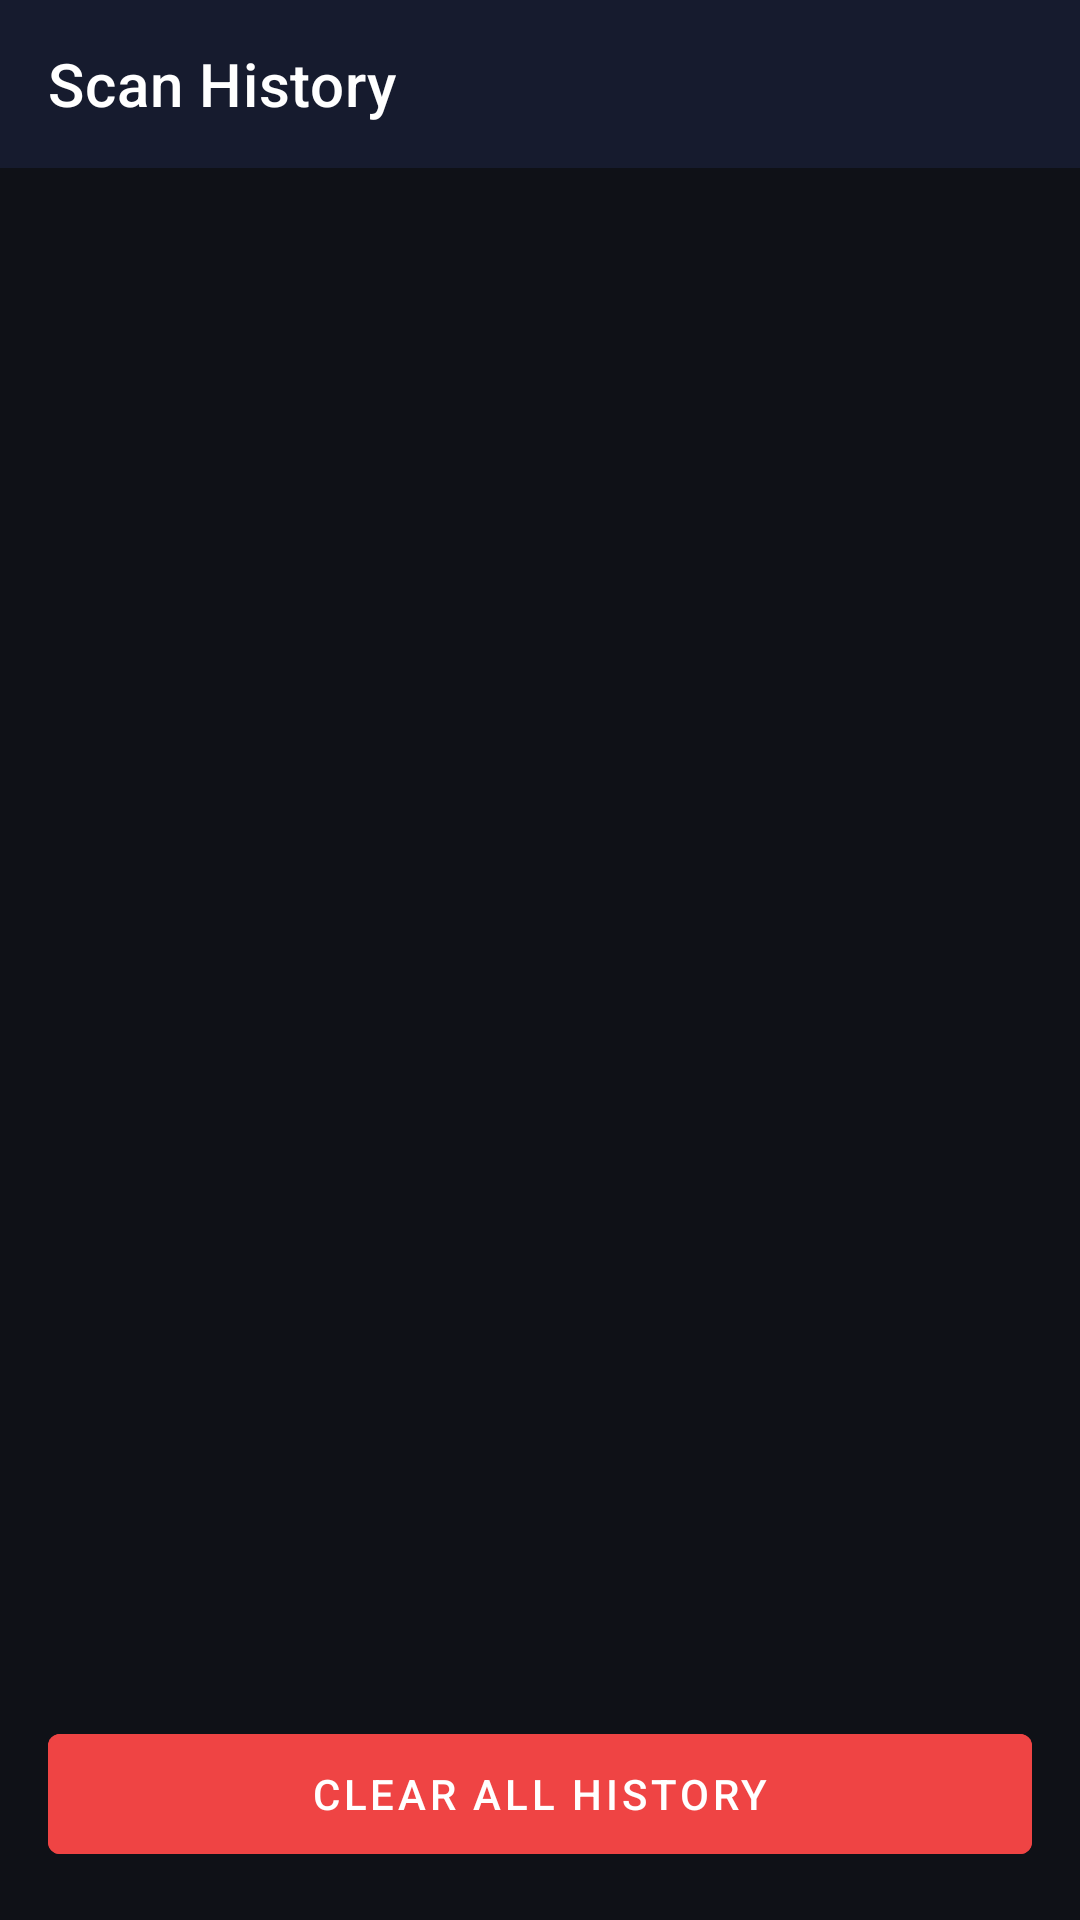

Reconstruct the res/layout file that produces this screen, plus the resources it refers to.
<!-- AndroidManifest.xml: application theme Theme.TextScanner -->
<!-- res/layout/activity_history.xml -->
<?xml version="1.0" encoding="utf-8"?>
<LinearLayout
    xmlns:android="http://schemas.android.com/apk/res/android"
    xmlns:app="http://schemas.android.com/apk/res-auto"
    android:layout_width="match_parent"
    android:layout_height="match_parent"
    android:orientation="vertical"
    android:background="@color/bg_dark">

    <com.google.android.material.appbar.MaterialToolbar
        android:id="@+id/toolbar"
        android:layout_width="match_parent"
        android:layout_height="?attr/actionBarSize"
        android:background="@color/toolbar_bg"
        app:title="Scan History"
        app:titleTextColor="@color/white"
        app:navigationIconTint="@color/white" />

    <androidx.recyclerview.widget.RecyclerView
        android:id="@+id/recyclerHistory"
        android:layout_width="match_parent"
        android:layout_height="0dp"
        android:layout_weight="1"
        android:padding="12dp"
        android:clipToPadding="false" />

    <TextView
        android:id="@+id/tvEmpty"
        android:layout_width="match_parent"
        android:layout_height="0dp"
        android:layout_weight="1"
        android:text="No scan history yet"
        android:gravity="center"
        android:textSize="16sp"
        android:textColor="@color/text_secondary"
        android:visibility="gone" />

    <com.google.android.material.button.MaterialButton
        android:id="@+id/btnClearAll"
        android:layout_width="match_parent"
        android:layout_height="52dp"
        android:text="Clear All History"
        android:layout_margin="16dp"
        android:backgroundTint="@color/error_red"
        android:textColor="@color/white" />

</LinearLayout>
<!-- resources referenced by this layout -->
<resources>
  <color name="bg_dark">#0F1117</color>
  <color name="error_red">#EF4444</color>
  <color name="text_secondary">#9CA3AF</color>
  <color name="toolbar_bg">#161B2E</color>
  <color name="white">#FFFFFFFF</color>
  <style name="Theme.TextScanner" parent="Theme.MaterialComponents.DayNight.NoActionBar">
          <item name="colorPrimary">@color/accent_blue</item>
          <item name="colorPrimaryVariant">@color/toolbar_bg</item>
          <item name="colorOnPrimary">@color/white</item>
          <item name="colorSecondary">@color/accent_green</item>
          <item name="colorOnSecondary">@color/white</item>
          <item name="android:statusBarColor">@color/status_bar</item>
          <item name="android:navigationBarColor">@color/bg_dark</item>
          <item name="android:windowBackground">@color/bg_dark</item>
          <item name="android:textColor">@color/white</item>
      </style>
  <color name="accent_blue">#60A5FA</color>
  <color name="accent_green">#34D399</color>
  <color name="status_bar">#0F1117</color>
</resources>
